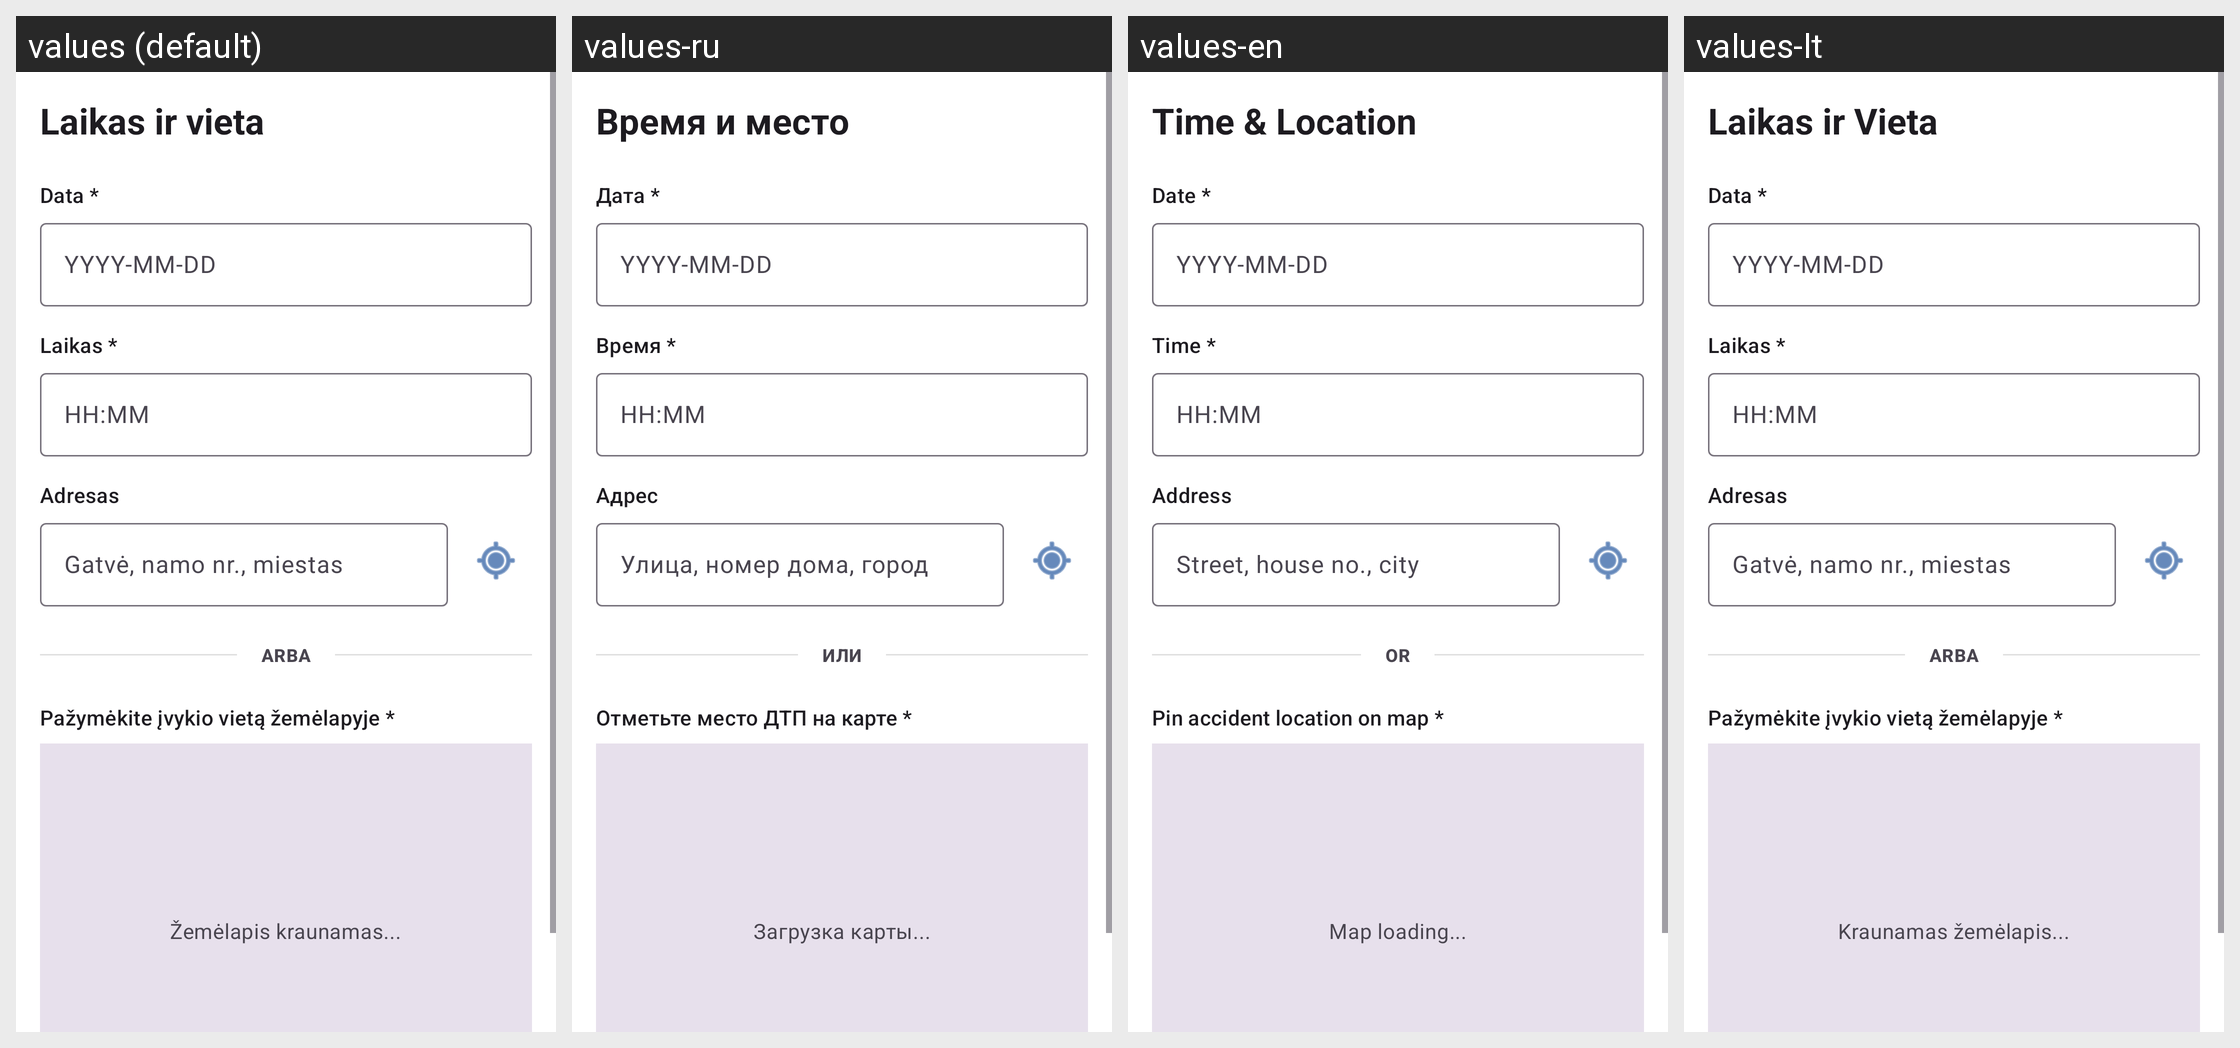

Translations of the strings shown on this Android screen, per locale in the grid:
Android screen res/layout/step_time_location.xml rendered under 4 locales, left to right: values (default), values-ru, values-en, values-lt. Device: Nexus 5 (rendered at 1080×1920; each locale shown at half size, 540×960, under a caption strip naming it); theme Theme.AccidentReportingApp.
Strings drawn on this screen, with the default value and each locale's value (text and hints the layout hard-codes, and strings that could not be matched under every locale, appear in the picture but are not listed):

header_time_location
  values: Laikas ir vieta
  values-ru: Время и место
  values-en: Time & Location
  values-lt: Laikas ir Vieta

label_date_mandatory
  values: Data *
  values-ru: Дата *
  values-en: Date *
  values-lt: Data *

label_time_mandatory
  values: Laikas *
  values-ru: Время *
  values-en: Time *
  values-lt: Laikas *

label_address
  values: Adresas
  values-ru: Адрес
  values-en: Address
  values-lt: Adresas

hint_address_format
  values: Gatvė, namo nr., miestas
  values-ru: Улица, номер дома, город
  values-en: Street, house no., city
  values-lt: Gatvė, namo nr., miestas

label_or
  values: ARBA
  values-ru: ИЛИ
  values-en: OR
  values-lt: ARBA

label_map_instruction
  values: Pažymėkite įvykio vietą žemėlapyje *
  values-ru: Отметьте место ДТП на карте *
  values-en: Pin accident location on map *
  values-lt: Pažymėkite įvykio vietą žemėlapyje *

placeholder_map_loading
  values: Žemėlapis kraunamas...
  values-ru: Загрузка карты...
  values-en: Map loading...
  values-lt: Kraunamas žemėlapis...
